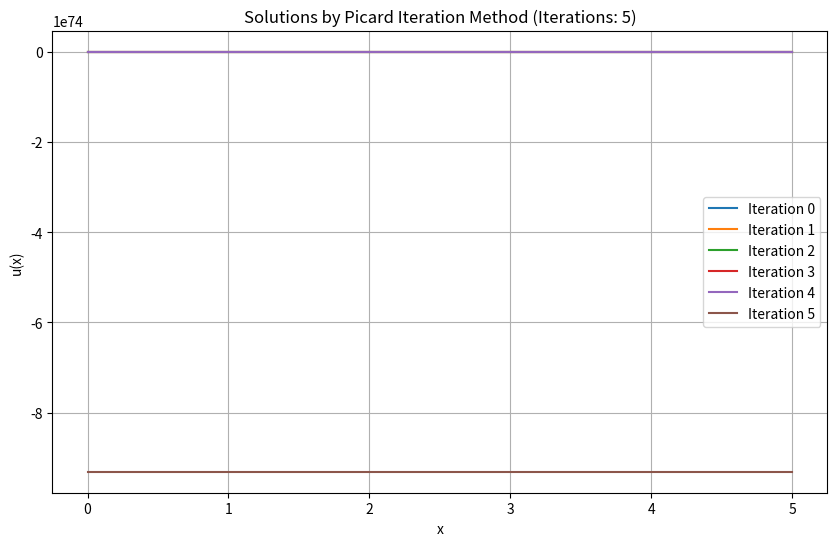

Recreate this plot in Python.
import numpy as np
import matplotlib.pyplot as plt

# Функция правой части дифференциального уравнения
def f(x, y):
    return -0.1 * (y ** 2) - (1 + 0.1 * x) * y

# Начальные условия
x0 = 0
y0 = 1
y_prime_0 = 2

# Начальное приближение
def u0(x):
    return y0 + y_prime_0 * x

# Метод Пикара
def picard_iteration(x, iterations):
    u = [u0]  # Начальное приближение
    for i in range(iterations):
        # Итерационный шаг метода Пикара
        integral = np.trapz([(1 + 0.1 * s) * u[i](s) for s in np.linspace(0, x, 100)], np.linspace(0, x, 100))
        u_new = lambda x, integral=integral: y0 + y_prime_0 * x - integral ** 2
        u.append(u_new)
    return u

# Количество итераций
iterations = 5

# Вычисление решений для различных итераций
x_values = np.linspace(x0, 5, 100)
u_values = picard_iteration(x_values[-1], iterations)

# Вывод результатов
plt.figure(figsize=(10, 6))
for i in range(iterations + 1):
    y_values = [u_values[i](x) for x in x_values]
    plt.plot(x_values, y_values, label=f'Iteration {i}')

plt.xlabel('x')
plt.ylabel('u(x)')
plt.title(f'Solutions by Picard Iteration Method (Iterations: {iterations})')
plt.legend()
plt.grid(True)
plt.show()
